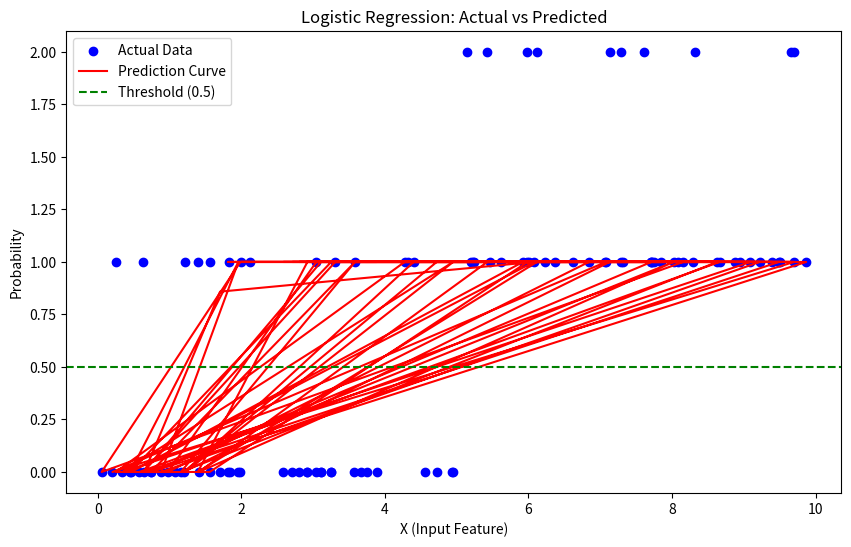

Python code for this plot:
import numpy as np
import matplotlib.pyplot as plt

# Generate synthetic data
np.random.seed(42)
n_samples = 100
X = np.random.uniform(0, 10, size=(n_samples, 1))  # Features
y = (X > 5).astype(int) + np.random.choice([0, 1], size=(n_samples, 1), p=[0.8, 0.2])  # Labels with noise

# Add bias term to X
X_bias = np.hstack((np.ones((n_samples, 1)), X))

# Sigmoid function
def sigmoid(z):
    return 1 / (1 + np.exp(-z))

# Cost function
def compute_cost(X, y, theta):
    m = len(y)
    h = sigmoid(np.dot(X, theta))
    return -(1 / m) * np.sum(y * np.log(h) + (1 - y) * np.log(1 - h))

# Gradient descent
def gradient_descent(X, y, theta, learning_rate, iterations):
    m = len(y)
    for _ in range(iterations):
        h = sigmoid(np.dot(X, theta))
        gradients = (1 / m) * np.dot(X.T, (h - y))
        theta -= learning_rate * gradients
    return theta

# Initialize parameters
theta = np.zeros((X_bias.shape[1], 1))
learning_rate = 0.1
iterations = 100000

# Train the model
theta = gradient_descent(X_bias, y, theta, learning_rate, iterations)

# Predictions
def predict(X, theta):
    return sigmoid(np.dot(X, theta)) >= 0.5

y_pred = predict(X_bias, theta)

# Accuracy
accuracy = np.mean(y_pred == y)
print(f"Model Accuracy: {accuracy * 100:.2f}%")

# Visualization
plt.figure(figsize=(10, 6))
plt.scatter(X, y, color="blue", label="Actual Data")
plt.plot(X, sigmoid(np.dot(X_bias, theta)), color="red", label="Prediction Curve")
plt.axhline(0.5, color="green", linestyle="--", label="Threshold (0.5)")
plt.title("Logistic Regression: Actual vs Predicted")
plt.xlabel("X (Input Feature)")
plt.ylabel("Probability")
plt.legend()
plt.show()

# Predict new input values
new_X = np.array([[3], [7], [5]])  # Example new data points
new_X_bias = np.hstack((np.ones((new_X.shape[0], 1)), new_X))
new_predictions = predict(new_X_bias, theta)

print("New Input Values and Predictions:")
for i, (input_value, pred) in enumerate(zip(new_X.flatten(), new_predictions.flatten())):
    print(f"Input: {input_value}, Prediction: {'Class 1' if pred else 'Class 0'}")
